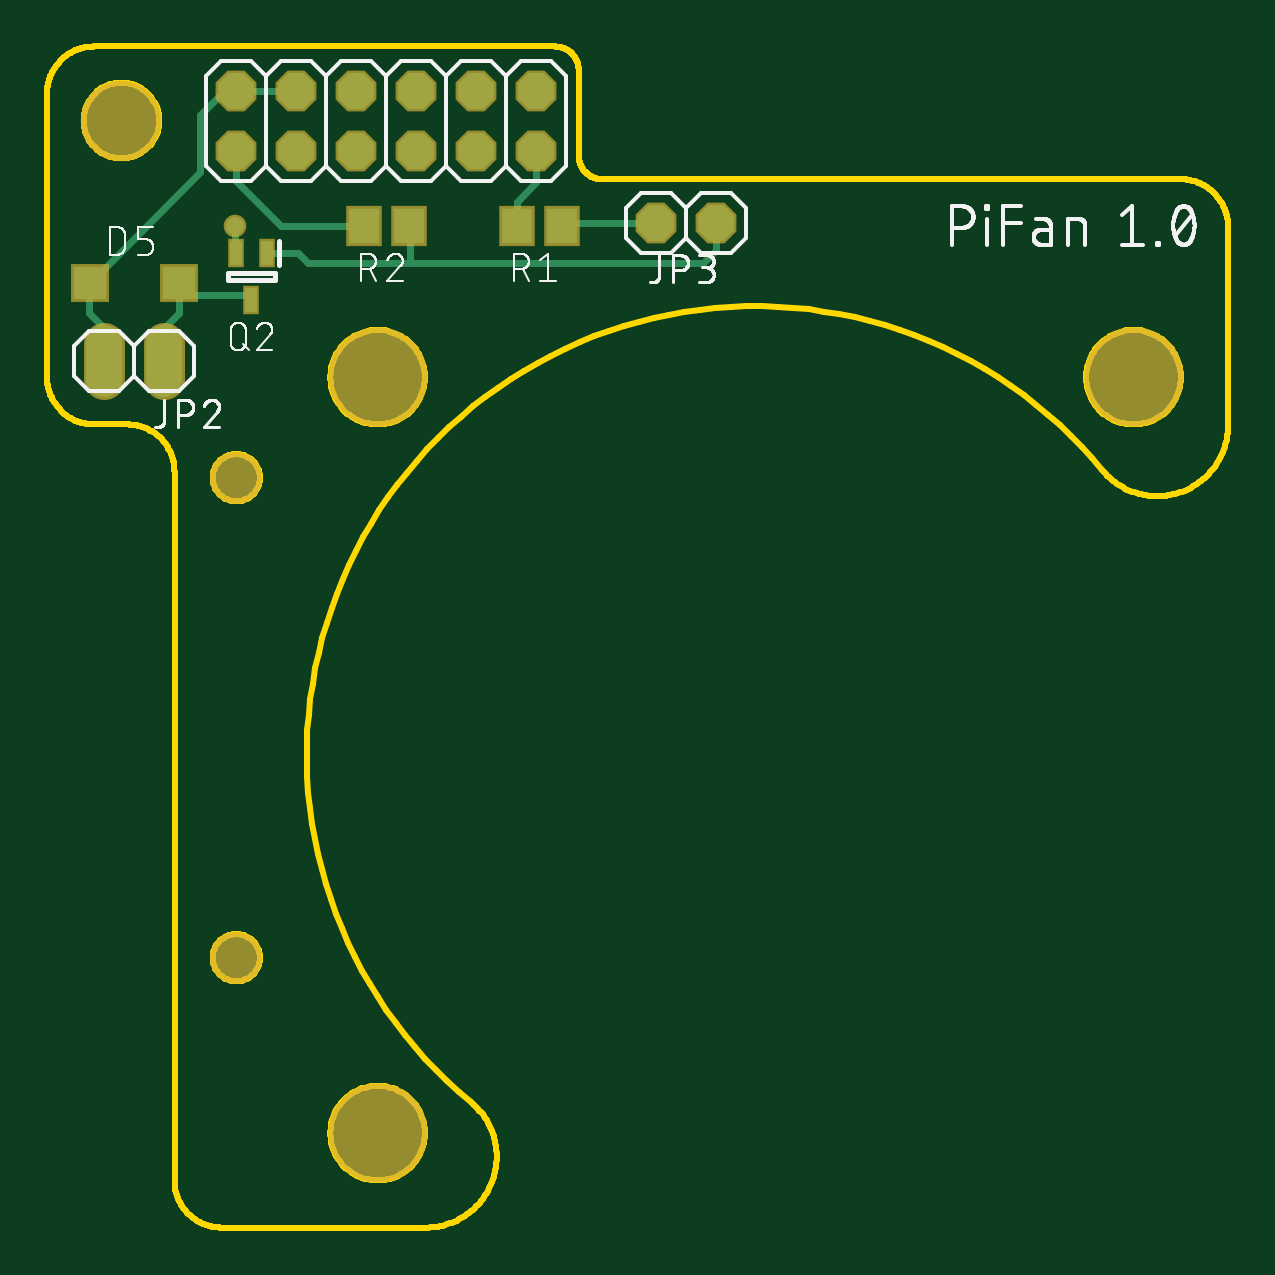
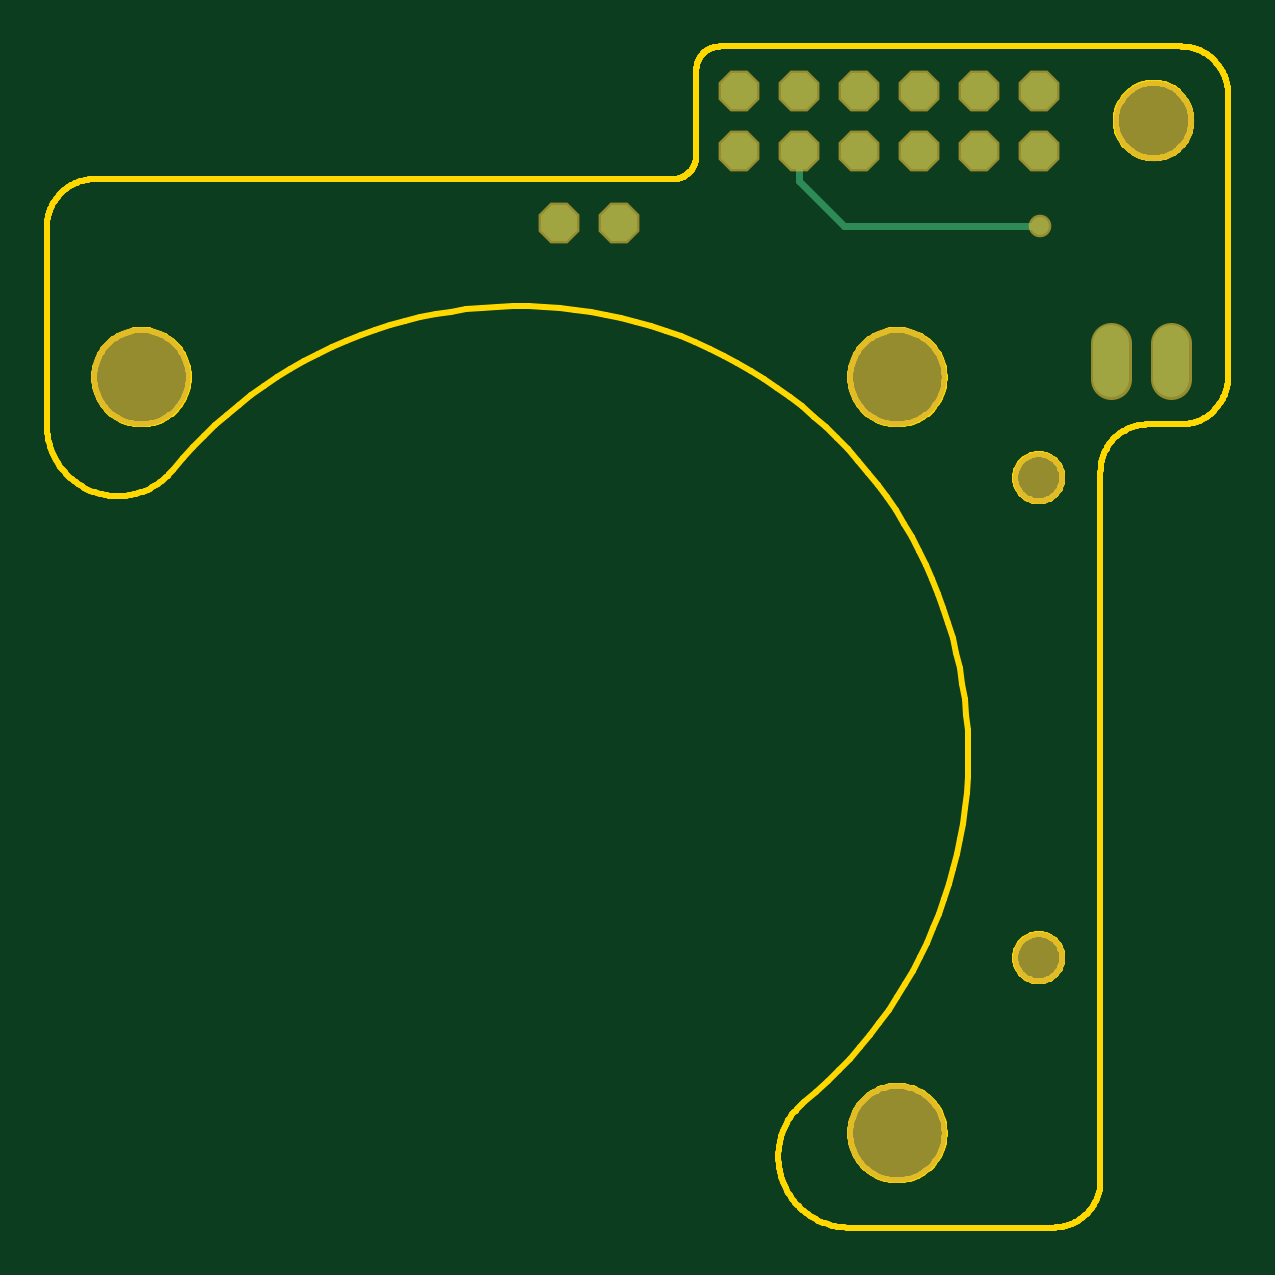
Circuit board: 7 layer files. Board 50.0 x 50.0 mm.
- bottom_copper: copper_bottom.gbr (736 bytes)
- top_copper: copper_top.gbr (1965 bytes)
- outline: profile.gbr (20770 bytes)
- top_silk: silkscreen_top.gbr (37689 bytes)
- bottom_mask: soldermask_bottom.gbr (804 bytes)
- top_mask: soldermask_top.gbr (1066 bytes)
- paste: solderpaste_top.gbr (410 bytes)

=== bottom_copper: copper_bottom.gbr ===
G04 EAGLE Gerber RS-274X export*
G75*
%MOMM*%
%FSLAX34Y34*%
%LPD*%
%INBottom Copper*%
%IPPOS*%
%AMOC8*
5,1,8,0,0,1.08239X$1,22.5*%
G01*
%ADD10P,1.649562X8X22.500000*%
%ADD11C,1.524000*%
%ADD12P,1.649562X8X292.500000*%
%ADD13C,0.304800*%
%ADD14C,0.756400*%


D10*
X76200Y455930D03*
X76200Y481330D03*
X101600Y455930D03*
X101600Y481330D03*
X127000Y455930D03*
X127000Y481330D03*
X152400Y455930D03*
X152400Y481330D03*
X177800Y455930D03*
X177800Y481330D03*
X203200Y455930D03*
X203200Y481330D03*
D11*
X20320Y374650D02*
X20320Y359410D01*
X45720Y359410D02*
X45720Y374650D01*
D12*
X279400Y425450D03*
X254000Y425450D03*
D13*
X177800Y443230D02*
X177800Y455930D01*
X177800Y443230D02*
X158750Y424180D01*
X75700Y424180D01*
D14*
X75700Y424180D03*
M02*

=== top_copper: copper_top.gbr ===
G04 EAGLE Gerber RS-274X export*
G75*
%MOMM*%
%FSLAX34Y34*%
%LPD*%
%INTop Copper*%
%IPPOS*%
%AMOC8*
5,1,8,0,0,1.08239X$1,22.5*%
G01*
%ADD10P,1.649562X8X22.500000*%
%ADD11C,1.524000*%
%ADD12R,1.300000X1.500000*%
%ADD13R,1.400000X1.400000*%
%ADD14R,0.500000X1.000000*%
%ADD15P,1.649562X8X292.500000*%
%ADD16C,0.756400*%
%ADD17C,0.304800*%
%ADD18C,0.152400*%


D10*
X76200Y455930D03*
X76200Y481330D03*
X101600Y455930D03*
X101600Y481330D03*
X127000Y455930D03*
X127000Y481330D03*
X152400Y455930D03*
X152400Y481330D03*
X177800Y455930D03*
X177800Y481330D03*
X203200Y455930D03*
X203200Y481330D03*
D11*
X20320Y374650D02*
X20320Y359410D01*
X45720Y359410D02*
X45720Y374650D01*
D12*
X194970Y424180D03*
X213970Y424180D03*
X130200Y424180D03*
X149200Y424180D03*
D13*
X14020Y400050D03*
X52020Y400050D03*
D14*
X89050Y412590D03*
X76050Y412590D03*
X82550Y392590D03*
D15*
X279400Y425450D03*
X254000Y425450D03*
D16*
X75700Y424180D03*
D17*
X75700Y412940D02*
X76050Y412590D01*
X75700Y412940D02*
X75700Y424180D01*
X60960Y446990D02*
X14020Y400050D01*
X76200Y481330D02*
X101600Y481330D01*
X20320Y381000D02*
X20320Y367030D01*
X20320Y381000D02*
X13970Y387350D01*
X13970Y400000D01*
X14020Y400050D01*
X71120Y481330D02*
X76200Y481330D01*
X71120Y481330D02*
X60960Y471170D01*
X60960Y446990D01*
X213970Y424180D02*
X215240Y425450D01*
X254000Y425450D01*
X83058Y394970D02*
X57100Y394970D01*
X52020Y400050D01*
X45720Y381000D02*
X45720Y367030D01*
X45720Y381000D02*
X52070Y387350D01*
X52070Y400000D01*
D18*
X52020Y400050D01*
D17*
X102246Y412590D02*
X106531Y408305D01*
X102246Y412590D02*
X89050Y412590D01*
X106531Y408305D02*
X149860Y408305D01*
X149860Y423520D02*
X149200Y424180D01*
X149860Y423520D02*
X149860Y408305D01*
X273685Y408305D01*
X279400Y414020D02*
X279400Y425450D01*
X279400Y414020D02*
X273685Y408305D01*
X76200Y443230D02*
X76200Y455930D01*
X76200Y443230D02*
X95250Y424180D01*
X130200Y424180D01*
X203200Y442570D02*
X203200Y455930D01*
X203200Y442570D02*
X194970Y434340D01*
X194970Y424180D01*
M02*

=== outline: profile.gbr (20770 bytes, source omitted) ===
=== top_silk: silkscreen_top.gbr (37689 bytes, source omitted) ===
=== bottom_mask: soldermask_bottom.gbr ===
G04 EAGLE Gerber RS-274X export*
G75*
%MOMM*%
%FSLAX34Y34*%
%LPD*%
%INSoldermask Bottom*%
%IPPOS*%
%AMOC8*
5,1,8,0,0,1.08239X$1,22.5*%
G01*
%ADD10C,3.403200*%
%ADD11C,4.203200*%
%ADD12C,2.203200*%
%ADD13P,1.869504X8X22.500000*%
%ADD14C,1.727200*%
%ADD15P,1.869504X8X292.500000*%
%ADD16C,0.959600*%


D10*
X27500Y468630D03*
D11*
X136000Y360000D03*
X136000Y40000D03*
X456000Y360000D03*
D12*
X76200Y114300D03*
X76200Y317500D03*
D13*
X76200Y455930D03*
X76200Y481330D03*
X101600Y455930D03*
X101600Y481330D03*
X127000Y455930D03*
X127000Y481330D03*
X152400Y455930D03*
X152400Y481330D03*
X177800Y455930D03*
X177800Y481330D03*
X203200Y455930D03*
X203200Y481330D03*
D14*
X20320Y374650D02*
X20320Y359410D01*
X45720Y359410D02*
X45720Y374650D01*
D15*
X279400Y425450D03*
X254000Y425450D03*
D16*
X75700Y424180D03*
M02*

=== top_mask: soldermask_top.gbr ===
G04 EAGLE Gerber RS-274X export*
G75*
%MOMM*%
%FSLAX34Y34*%
%LPD*%
%INSoldermask Top*%
%IPPOS*%
%AMOC8*
5,1,8,0,0,1.08239X$1,22.5*%
G01*
%ADD10C,3.403200*%
%ADD11C,4.203200*%
%ADD12C,2.203200*%
%ADD13P,1.869504X8X22.500000*%
%ADD14C,1.727200*%
%ADD15R,1.503200X1.703200*%
%ADD16R,1.603200X1.603200*%
%ADD17R,0.703200X1.203200*%
%ADD18P,1.869504X8X292.500000*%
%ADD19C,0.959600*%


D10*
X27500Y468630D03*
D11*
X136000Y360000D03*
X136000Y40000D03*
X456000Y360000D03*
D12*
X76200Y114300D03*
X76200Y317500D03*
D13*
X76200Y455930D03*
X76200Y481330D03*
X101600Y455930D03*
X101600Y481330D03*
X127000Y455930D03*
X127000Y481330D03*
X152400Y455930D03*
X152400Y481330D03*
X177800Y455930D03*
X177800Y481330D03*
X203200Y455930D03*
X203200Y481330D03*
D14*
X20320Y374650D02*
X20320Y359410D01*
X45720Y359410D02*
X45720Y374650D01*
D15*
X194970Y424180D03*
X213970Y424180D03*
X130200Y424180D03*
X149200Y424180D03*
D16*
X14020Y400050D03*
X52020Y400050D03*
D17*
X89050Y412590D03*
X76050Y412590D03*
X82550Y392590D03*
D18*
X279400Y425450D03*
X254000Y425450D03*
D19*
X75700Y424180D03*
M02*

=== paste: solderpaste_top.gbr ===
G04 EAGLE Gerber RS-274X export*
G75*
%MOMM*%
%FSLAX34Y34*%
%LPD*%
%INSolderpaste Top*%
%IPPOS*%
%AMOC8*
5,1,8,0,0,1.08239X$1,22.5*%
G01*
%ADD10R,1.300000X1.500000*%
%ADD11R,1.400000X1.400000*%
%ADD12R,0.500000X1.000000*%


D10*
X194970Y424180D03*
X213970Y424180D03*
X130200Y424180D03*
X149200Y424180D03*
D11*
X14020Y400050D03*
X52020Y400050D03*
D12*
X89050Y412590D03*
X76050Y412590D03*
X82550Y392590D03*
M02*

